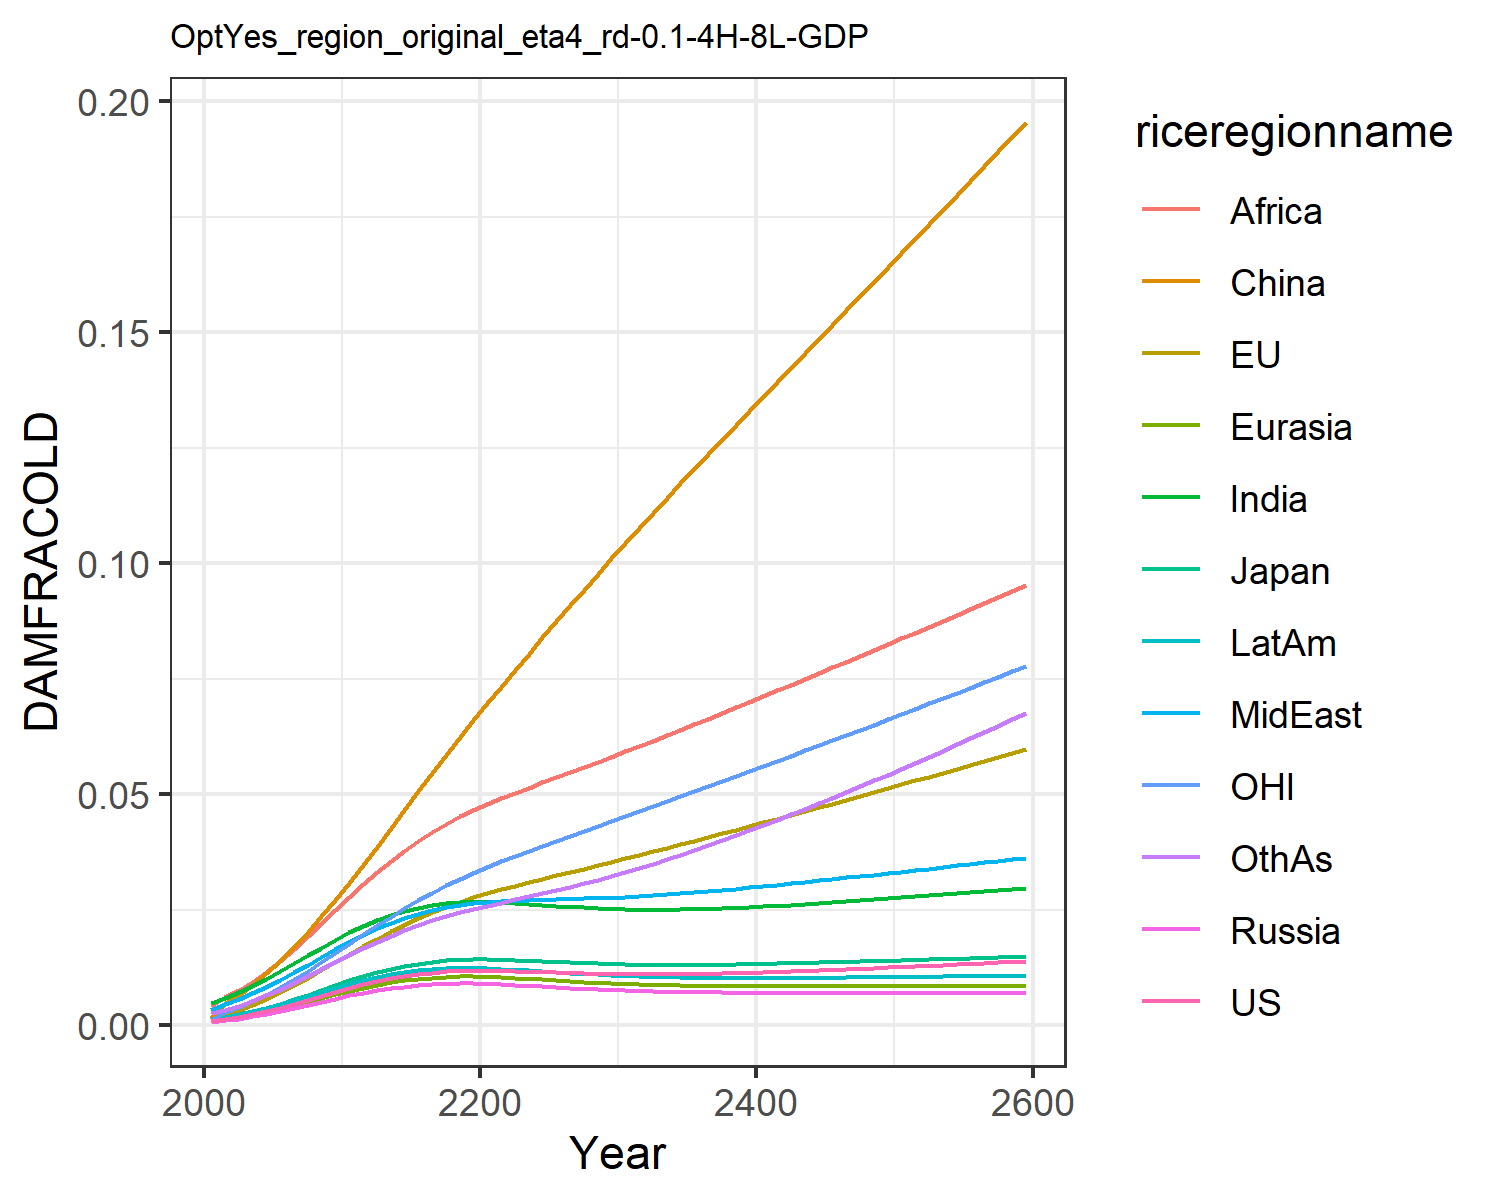

The table this chart was drawn from, first rows:
0.0009741914751707755, 0.0010960982548936173, 0.0011141127717951577, 0.0007926376142238073, 0.0008988246313217726, 0.0015184808065927108, 0.004803093316816623, 0.0033998963496381673, 0.004196310982627154, 0.0014323266191105083, 0.0010773810546510498, 0.0026515942275779415
0.001366, 0.002628, 0.001684, 0.001106, 0.00128, 0.00483, 0.005927, 0.004584, 0.0061, 0.001891, 0.003002, 0.003422
0.001833, 0.003432, 0.002244, 0.001484, 0.001715, 0.006656, 0.007164, 0.00565, 0.007613, 0.002427, 0.003926, 0.004284
0.002402, 0.00452, 0.002936, 0.001942, 0.002246, 0.008813, 0.008561, 0.006913, 0.009492, 0.003064, 0.005185, 0.005305
0.003069, 0.005772, 0.00374, 0.002477, 0.002865, 0.01126, 0.01009, 0.008323, 0.01164, 0.003793, 0.00663, 0.006472
0.003819, 0.007174, 0.004639, 0.003078, 0.003561, 0.01399, 0.01173, 0.009854, 0.01402, 0.0046, 0.008239, 0.007766
0.004633, 0.008693, 0.005614, 0.003728, 0.004313, 0.01696, 0.01342, 0.01147, 0.01658, 0.005463, 0.009977, 0.009159
0.00549, 0.0103, 0.006639, 0.004409, 0.005101, 0.02016, 0.01514, 0.01313, 0.01926, 0.006358, 0.01182, 0.01062
0.006367, 0.01198, 0.007687, 0.005103, 0.005905, 0.02357, 0.01684, 0.01481, 0.02205, 0.007264, 0.01374, 0.01214
0.007248, 0.0137, 0.008737, 0.005796, 0.006707, 0.02714, 0.01851, 0.01649, 0.02492, 0.008164, 0.01571, 0.01369
0.008116, 0.01543, 0.009767, 0.006473, 0.007493, 0.03083, 0.02011, 0.01814, 0.02784, 0.00904, 0.01771, 0.01525
0.008897, 0.01712, 0.0107, 0.007076, 0.008195, 0.03467, 0.02153, 0.01965, 0.0306, 0.009818, 0.0197, 0.01672
0.009584, 0.01876, 0.01152, 0.007597, 0.008804, 0.03868, 0.02276, 0.02099, 0.03317, 0.01049, 0.02165, 0.01809
0.01018, 0.02032, 0.01224, 0.008036, 0.009321, 0.04266, 0.0238, 0.02219, 0.03557, 0.01106, 0.02355, 0.01937
0.01068, 0.0218, 0.01285, 0.008398, 0.00975, 0.04665, 0.02468, 0.02324, 0.03783, 0.01153, 0.02537, 0.02056
0.0111, 0.02318, 0.01335, 0.008685, 0.01009, 0.05064, 0.0254, 0.02416, 0.03994, 0.0119, 0.0271, 0.02167
0.01143, 0.02447, 0.01375, 0.008901, 0.01036, 0.05459, 0.02597, 0.02494, 0.04189, 0.01219, 0.02874, 0.0227
0.01167, 0.02566, 0.01405, 0.00904, 0.01053, 0.05849, 0.02638, 0.02559, 0.04367, 0.01238, 0.03028, 0.02365
0.01182, 0.02673, 0.01423, 0.009097, 0.01061, 0.06231, 0.02663, 0.02608, 0.04527, 0.01246, 0.03172, 0.02449
0.01188, 0.02771, 0.01431, 0.009081, 0.01061, 0.06605, 0.02672, 0.02644, 0.04668, 0.01246, 0.03306, 0.02525
0.01188, 0.02861, 0.0143, 0.00901, 0.01054, 0.0697, 0.0267, 0.02669, 0.04795, 0.01238, 0.03431, 0.02594
0.01182, 0.02944, 0.01424, 0.008896, 0.01042, 0.07331, 0.02659, 0.02687, 0.04914, 0.01225, 0.0355, 0.02659
0.01174, 0.03023, 0.01414, 0.008756, 0.01028, 0.0769, 0.02643, 0.027, 0.05028, 0.01209, 0.03665, 0.02725
0.01165, 0.031, 0.01403, 0.008609, 0.01012, 0.08045, 0.02627, 0.02712, 0.05145, 0.01192, 0.03778, 0.02792
0.01157, 0.03177, 0.01392, 0.008463, 0.009965, 0.08398, 0.0261, 0.02724, 0.05262, 0.01175, 0.03889, 0.02862
0.01147, 0.03251, 0.0138, 0.008308, 0.0098, 0.08747, 0.02593, 0.02734, 0.05376, 0.01158, 0.03998, 0.02932
0.01136, 0.03323, 0.01366, 0.008141, 0.009619, 0.0909, 0.02572, 0.0274, 0.05486, 0.01138, 0.04104, 0.03003
0.01126, 0.03395, 0.01352, 0.007977, 0.009442, 0.09432, 0.02553, 0.02747, 0.05595, 0.01119, 0.0421, 0.03076
0.01117, 0.03467, 0.0134, 0.007824, 0.009277, 0.09771, 0.02536, 0.02756, 0.05705, 0.01102, 0.04316, 0.03153
0.01111, 0.03541, 0.0133, 0.007687, 0.009129, 0.1011, 0.02523, 0.02767, 0.05817, 0.01086, 0.04423, 0.03233
0.01106, 0.03616, 0.01322, 0.007568, 0.009, 0.1045, 0.02513, 0.02781, 0.05932, 0.01073, 0.04531, 0.03319
0.01104, 0.03691, 0.01316, 0.007465, 0.008889, 0.1078, 0.02508, 0.02796, 0.06047, 0.01062, 0.04638, 0.03407
0.01104, 0.03766, 0.01313, 0.007377, 0.008794, 0.111, 0.02505, 0.02814, 0.06163, 0.01053, 0.04745, 0.03499
0.01105, 0.03842, 0.01311, 0.007304, 0.008716, 0.1142, 0.02506, 0.02834, 0.0628, 0.01045, 0.04851, 0.03594
0.01108, 0.03919, 0.0131, 0.007243, 0.008651, 0.1173, 0.0251, 0.02856, 0.06398, 0.0104, 0.04959, 0.03693
0.01113, 0.03996, 0.01312, 0.007193, 0.008597, 0.1205, 0.02517, 0.0288, 0.06517, 0.01035, 0.05067, 0.03794
0.01119, 0.04074, 0.01314, 0.007152, 0.008554, 0.1236, 0.02526, 0.02905, 0.06638, 0.01032, 0.05176, 0.03898
0.01126, 0.04153, 0.01318, 0.00712, 0.00852, 0.1267, 0.02536, 0.02931, 0.06759, 0.0103, 0.05285, 0.04004
0.01134, 0.04233, 0.01322, 0.007094, 0.008493, 0.1299, 0.02549, 0.02959, 0.06881, 0.01029, 0.05395, 0.04113
0.01142, 0.04313, 0.01328, 0.007075, 0.008473, 0.133, 0.02563, 0.02987, 0.07004, 0.01029, 0.05505, 0.04224
0.01152, 0.04394, 0.01334, 0.00706, 0.008457, 0.1361, 0.02578, 0.03016, 0.07127, 0.01029, 0.05616, 0.04337
0.01162, 0.04475, 0.0134, 0.007049, 0.008446, 0.1392, 0.02594, 0.03046, 0.07251, 0.01029, 0.05727, 0.04452
0.01172, 0.04556, 0.01347, 0.007041, 0.008438, 0.1423, 0.02612, 0.03077, 0.07375, 0.01031, 0.05838, 0.04569
0.01183, 0.04638, 0.01354, 0.007036, 0.008432, 0.1454, 0.0263, 0.03107, 0.075, 0.01032, 0.0595, 0.04687
0.01195, 0.0472, 0.01362, 0.007033, 0.008429, 0.1485, 0.02648, 0.03138, 0.07625, 0.01034, 0.06061, 0.04807
0.01207, 0.04802, 0.0137, 0.007031, 0.008427, 0.1516, 0.02668, 0.0317, 0.07749, 0.01036, 0.06174, 0.04928
0.01219, 0.04885, 0.01378, 0.007032, 0.008427, 0.1547, 0.02687, 0.03201, 0.07875, 0.01038, 0.06286, 0.05051
0.01231, 0.04967, 0.01386, 0.007033, 0.008428, 0.1578, 0.02708, 0.03233, 0.08, 0.01041, 0.06399, 0.05175
0.01244, 0.0505, 0.01394, 0.007035, 0.008429, 0.1609, 0.02728, 0.03265, 0.08125, 0.01043, 0.06512, 0.053
0.01256, 0.05134, 0.01403, 0.007039, 0.008432, 0.1641, 0.02749, 0.03297, 0.08251, 0.01046, 0.06625, 0.05427
0.01269, 0.05217, 0.01412, 0.007043, 0.008435, 0.1672, 0.02771, 0.0333, 0.08377, 0.01049, 0.06739, 0.05555
0.01283, 0.05301, 0.0142, 0.007047, 0.008438, 0.1703, 0.02792, 0.03362, 0.08503, 0.01052, 0.06853, 0.05685
0.01296, 0.05385, 0.01429, 0.007052, 0.008442, 0.1734, 0.02815, 0.03395, 0.08629, 0.01055, 0.06967, 0.05816
0.0131, 0.05469, 0.01438, 0.007058, 0.008446, 0.1765, 0.02837, 0.03428, 0.08756, 0.01058, 0.07082, 0.05948
0.01323, 0.05553, 0.01447, 0.007064, 0.00845, 0.1797, 0.02859, 0.0346, 0.08883, 0.01061, 0.07197, 0.06081
0.01337, 0.05638, 0.01456, 0.00707, 0.008454, 0.1828, 0.02882, 0.03493, 0.0901, 0.01065, 0.07312, 0.06215
0.01351, 0.05723, 0.01465, 0.007076, 0.008458, 0.186, 0.02905, 0.03526, 0.09138, 0.01068, 0.07428, 0.06351
0.01366, 0.05808, 0.01474, 0.007083, 0.008462, 0.1891, 0.02929, 0.0356, 0.09266, 0.01071, 0.07544, 0.06488
0.0138, 0.05894, 0.01483, 0.007089, 0.008466, 0.1923, 0.02952, 0.03593, 0.09394, 0.01075, 0.07661, 0.06626
0.01395, 0.0598, 0.01493, 0.007096, 0.00847, 0.1955, 0.02976, 0.03626, 0.09522, 0.01078, 0.07778, 0.06766
